Run: headless pygame with SDL's dummy video driver; simulated clock (each Clock.tick advances the game by its frame time, no real sleeping); random seed 0; keys injected as events and as key.get_pressed() state; no mouse input.
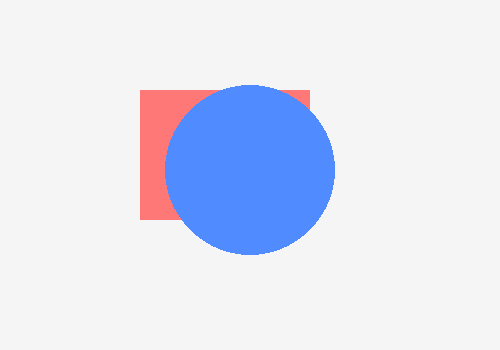
Frame 1 of 4 · flips 1–60 · no input
Frame 2 of 4 · flips 61–180 · tapped SPACE, RETURN · held RIGHT (→), D · screen unchanged from frame 1, image omitted
Frame 3 of 4 · flips 181–300 · held DOWN (↓), S · screen unchanged from frame 2, image omitted
Frame 4 of 4 · flips 301–420 · held LEFT (←), A, UP (↑), W · screen unchanged from frame 3, image omitted

The pygame program that drew these frames:

import sys
import pygame
from pygame.locals import QUIT

pygame.init()
SURFACE = pygame.display.set_mode((500, 350))
pygame.display.set_caption("mission02 draw order")


def main():
    while True:
        for event in pygame.event.get():
            if event.type == QUIT:
                pygame.quit()
                sys.exit()

        SURFACE.fill((245, 245, 245))

        # 실험 1: 두 도형의 좌표를 바꿔 완전히 겹치게 해 보세요.
        # 실험 2: 아래 두 draw 줄의 순서를 바꿔 보세요.
        pygame.draw.rect(SURFACE, (255, 120, 120), (140, 90, 170, 130))
        pygame.draw.circle(SURFACE, (80, 140, 255), (250, 170), 85)

        pygame.display.update()


if __name__ == "__main__":
    main()
